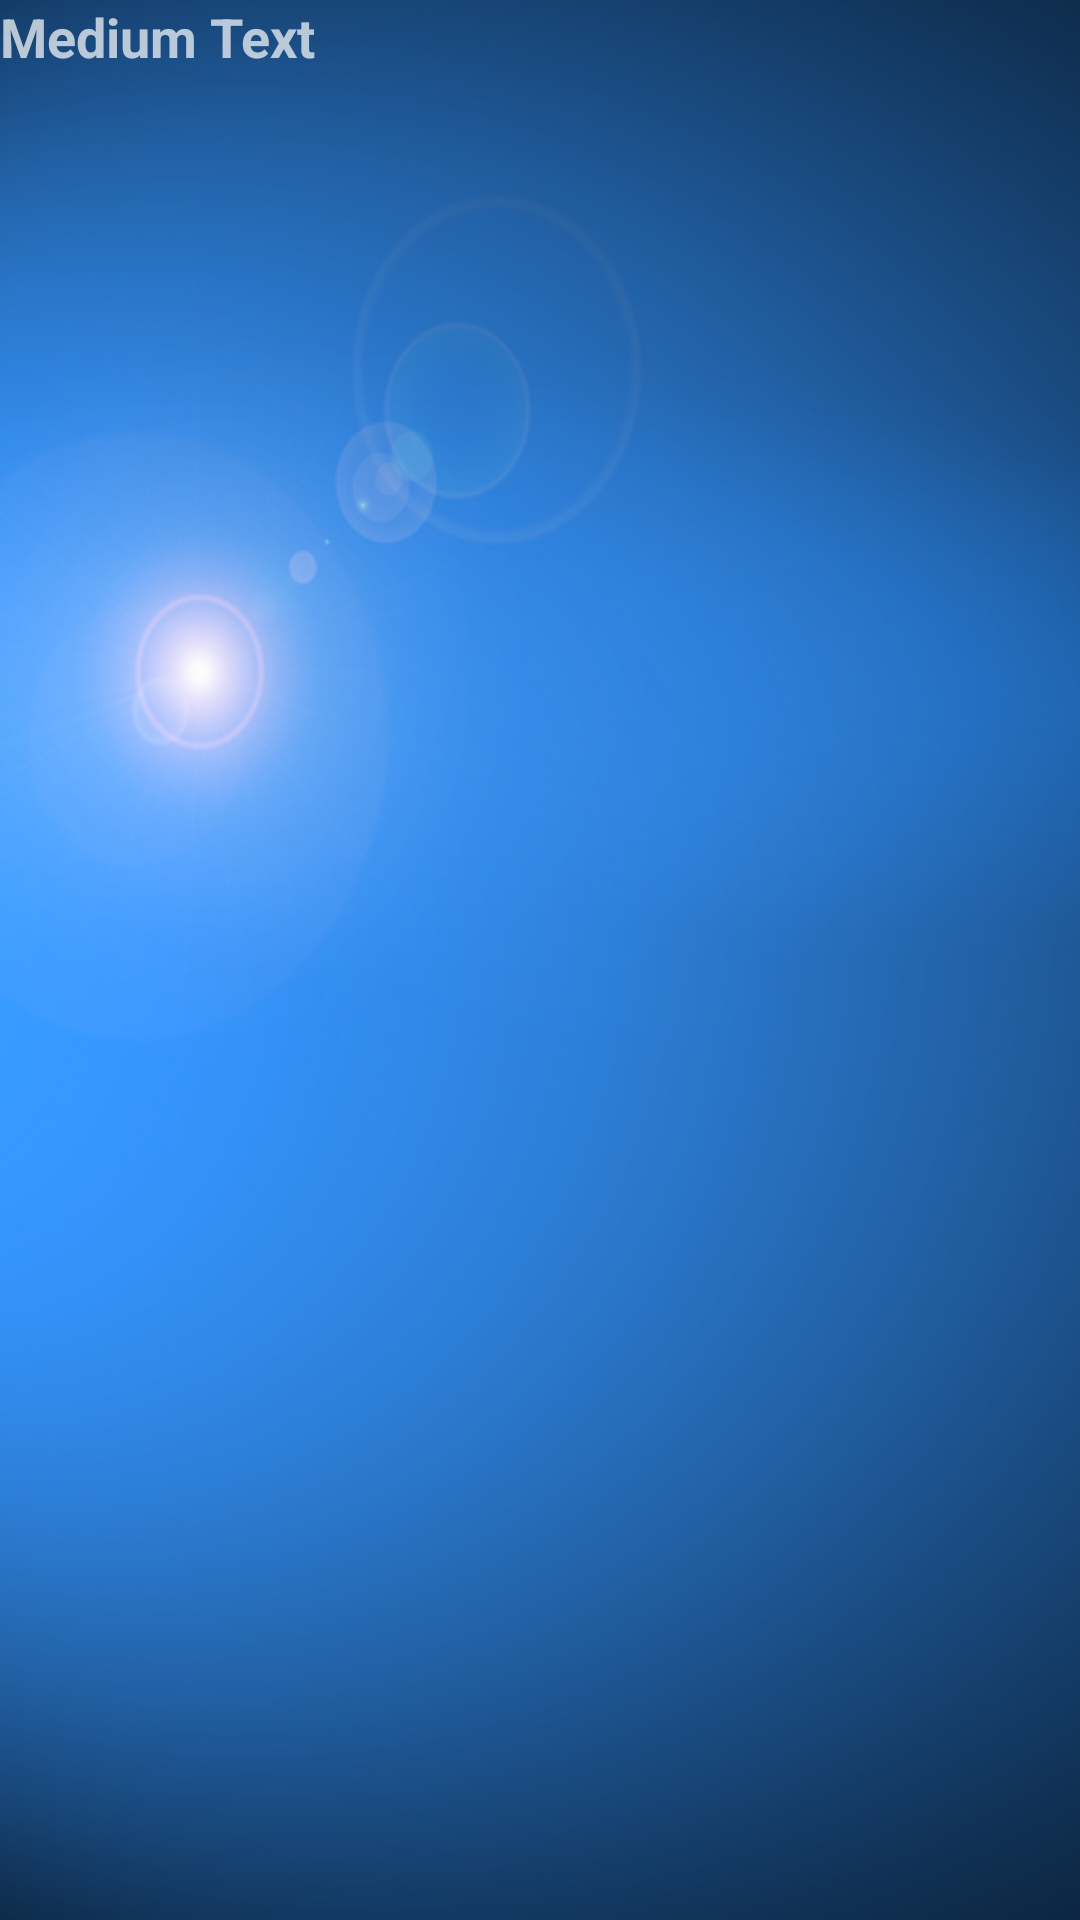

This screen was rendered from an Android layout file. Write that file and the resources it references.
<!-- AndroidManifest.xml: application theme AppTheme -->
<!-- res/layout/element_fav.xml -->
<?xml version="1.0" encoding="utf-8"?>
<LinearLayout xmlns:android="http://schemas.android.com/apk/res/android"
    android:orientation="horizontal" android:layout_width="match_parent"
    android:layout_height="match_parent"
    android:theme="@style/ThemeOverlay.AppCompat.Dark"
    >

        <TextView
            android:layout_width="wrap_content"
            android:layout_height="wrap_content"
            android:textAppearance="?android:attr/textAppearanceMedium"
            android:text="Medium Text"
            android:id="@+id/tv_cityname_fav"
            android:layout_weight="1"
            android:textStyle="bold"
            android:layout_gravity="center_horizontal" />

        <ImageButton
            android:layout_width="49dp"
            android:layout_height="49dp"
            android:id="@+id/ib_Fav_delete"
            android:layout_marginRight="10px"
            android:background="@drawable/ic_delete_black_48dp"
            android:layout_gravity="right" />


</LinearLayout>
<!-- resources referenced by this layout -->
<resources>
  <style name="AppTheme" parent="Theme.AppCompat.Light.NoActionBar">
          
          <item name="android:windowBackground">@drawable/bluesky</item>
          <item name="android:windowTranslucentStatus">true</item>
          
          <item name="colorPrimary">@color/ColorPrimary</item>
          
          <item name="colorPrimaryDark">@color/ColorPrimaryDark</item>
      </style>
  <!-- drawable bluesky: png bitmap (drawable, 250051 bytes) -->
  <color name="ColorPrimary">#03a9f4</color>
  <color name="ColorPrimaryDark">#0288d1</color>
</resources>
